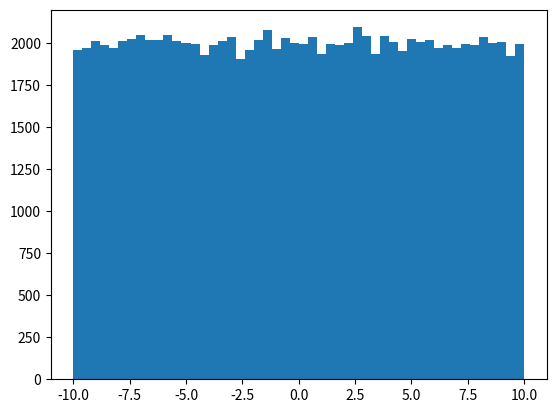
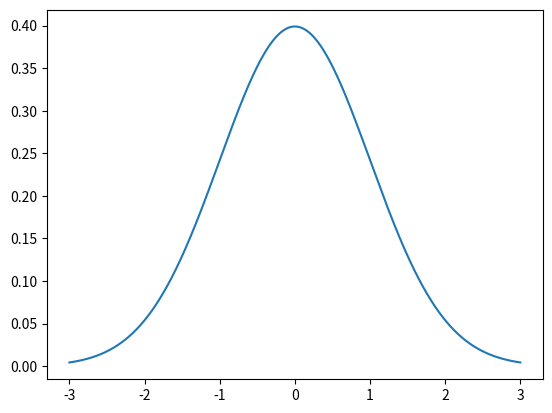
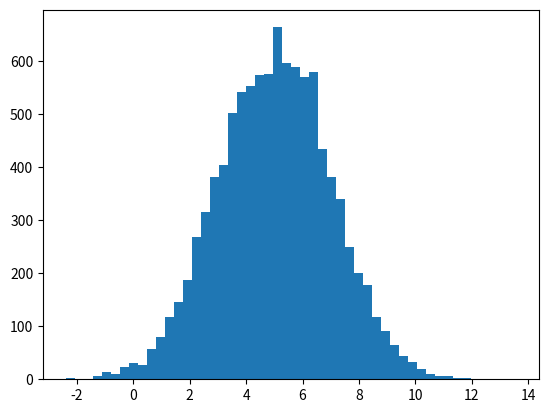
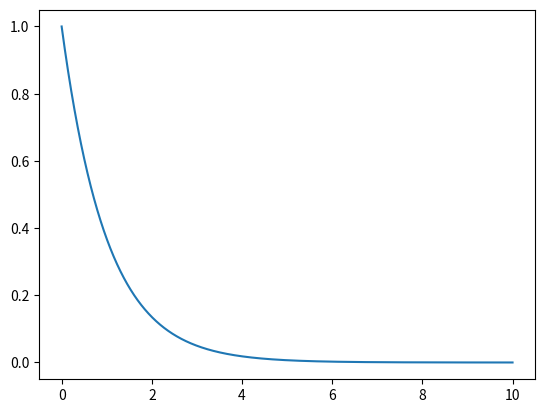
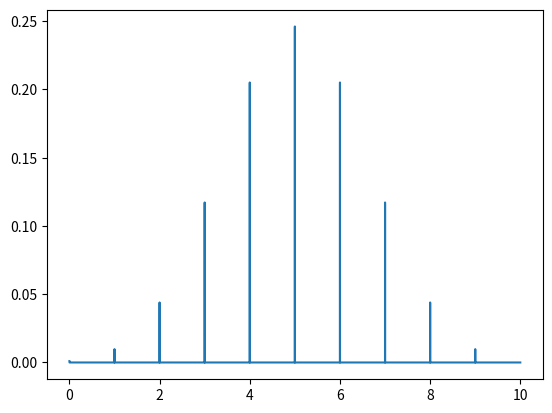
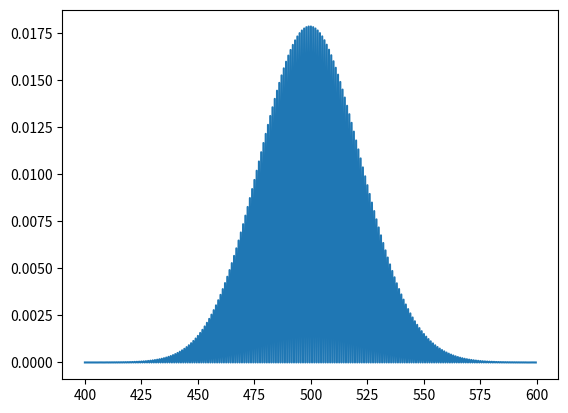

Python code for these plots, in order:
"""
Examples of Data Distributions
"""
from numpy import arange
from numpy.random import uniform, normal
from matplotlib.pyplot import figure, show, hist, plot
from scipy.stats import norm, expon, binom, poisson


def wrapper():
    """
    wrapper function
    """
    values = uniform(-10.0, 10.0, 100000)
    figure()
    hist(values, 50)
    xdata = arange(-3, 3, 0.001)
    figure()
    plot(xdata, norm.pdf(xdata))
    muu = 5.0
    sigma = 2.0
    values = normal(muu, sigma, 10000)
    figure()
    hist(values, 50)
    xdata = arange(0, 10, 0.001)
    figure()
    plot(xdata, expon.pdf(xdata))
    num, pro = 10, 0.5
    xdata = arange(0, 10, 0.001)
    figure()
    plot(xdata, binom.pmf(xdata, num, pro))
    muu = 500
    xdata = arange(400, 600, 0.5)
    figure()
    plot(xdata, poisson.pmf(xdata, muu))


if __name__ == "__main__":
    wrapper()
    show()
